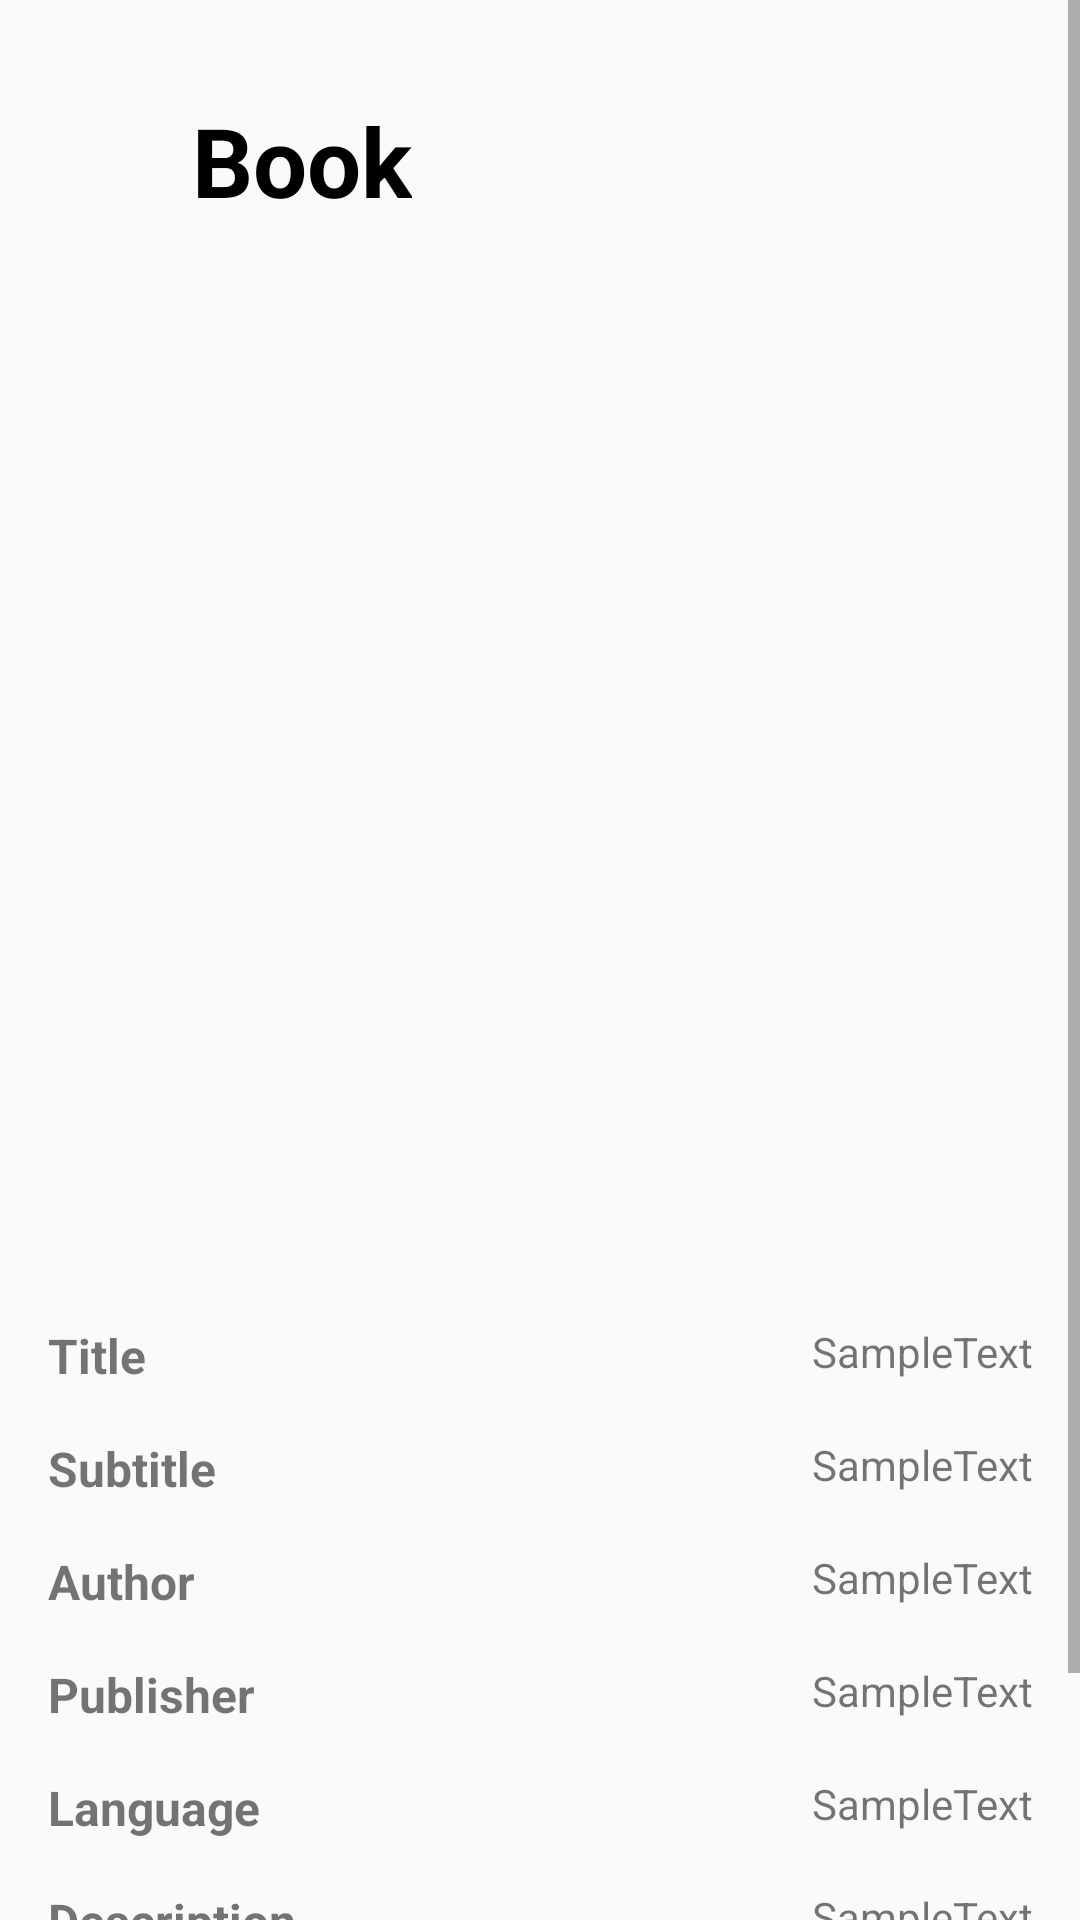

Produce the Android XML layout that renders to this screen, including the resource entries it uses.
<!-- AndroidManifest.xml: application theme AppTheme -->
<!-- res/layout/detail_book.xml -->
<?xml version="1.0" encoding="utf-8"?>
<ScrollView xmlns:android="http://schemas.android.com/apk/res/android"
			xmlns:app="http://schemas.android.com/apk/res-auto"
			xmlns:tools="http://schemas.android.com/tools"
			android:layout_width="match_parent"
			android:layout_height="match_parent">

	<androidx.constraintlayout.widget.ConstraintLayout
			android:layout_width="match_parent"
			android:layout_height="wrap_content">

		<androidx.appcompat.widget.Toolbar
				android:id="@+id/search_toolbar"
				android:layout_width="match_parent"
				android:layout_height="wrap_content"
				app:layout_constraintTop_toTopOf="parent">

			<RelativeLayout
					android:layout_width="match_parent"
					android:layout_height="match_parent" android:id="@+id/relativeLayout"
					tools:layout_editor_absoluteX="16dp">

				<ImageView
						android:id="@+id/go_back_button"
						android:layout_marginTop="38dp"
						android:layout_marginEnd="24dp"
						android:layout_width="wrap_content"
						android:layout_height="wrap_content"
						android:background="@drawable/ic_arrow_back"
						android:layout_alignParentStart="true"/>

				<TextView
						android:layout_width="wrap_content"
						android:layout_height="wrap_content"
						android:layout_marginTop="32dp"
						android:layout_marginStart="48dp"
						android:text="Book"
						android:textStyle="bold"
						android:textColor="@color/design_default_color_on_secondary"
						android:textSize="32sp"/>
			</RelativeLayout>

		</androidx.appcompat.widget.Toolbar>


		<ProgressBar
				android:id="@+id/progress_bar_detail_book"
				android:layout_width="32dp"
				android:layout_height="32dp"
				android:translationZ="2dp"
				android:visibility="invisible" android:layout_centerHorizontal="true" android:layout_centerVertical="true"
				android:layout_marginEnd="8dp" app:layout_constraintEnd_toEndOf="@+id/search_toolbar"
				android:layout_marginStart="8dp" app:layout_constraintStart_toStartOf="parent"
				android:layout_marginBottom="8dp" app:layout_constraintBottom_toBottomOf="@+id/detail_book_info_container"
				android:layout_marginTop="8dp" app:layout_constraintTop_toBottomOf="@+id/search_toolbar"/>

		<ImageView
				android:id="@+id/detail_book_image"
				android:layout_width="300dp"
				android:layout_height="350dp"
				android:layout_marginEnd="8dp"
				app:layout_constraintEnd_toEndOf="parent" app:layout_constraintStart_toStartOf="parent"
				android:layout_marginStart="8dp" android:layout_marginTop="8dp"
				app:layout_constraintTop_toBottomOf="@+id/search_toolbar"/>

		<LinearLayout
				android:id="@+id/detail_book_info_container"
				android:layout_width="match_parent"
				android:layout_height="wrap_content"
				android:orientation="vertical"
				android:layout_marginStart="16dp"
				android:layout_marginEnd="16dp"
				android:layout_marginTop="8dp"
				android:layout_marginBottom="8dp"
				tools:layout_editor_absoluteX="16dp"
				app:layout_constraintTop_toBottomOf="@+id/detail_book_image">

			<RelativeLayout
					android:layout_width="match_parent"
					android:layout_height="wrap_content"
					android:layout_marginBottom="8dp">

				<TextView
						android:id="@+id/detail_book_title_text"
						android:layout_width="wrap_content"
						android:layout_height="wrap_content"
						android:text="@string/detail_title"
						android:layout_alignParentStart="true"
						android:textStyle="bold"
						android:textSize="16sp"/>

				<TextView
						android:id="@+id/detail_book_title"
						android:layout_width="wrap_content"
						android:layout_height="wrap_content"
						android:text="SampleText"
						android:layout_alignParentEnd="true"
						android:layout_toEndOf="@+id/detail_book_title_text"
						android:layout_marginStart="16dp"
						android:gravity="end"/>

			</RelativeLayout>

			<RelativeLayout
					android:layout_width="match_parent"
					android:layout_height="wrap_content"
					android:layout_marginTop="8dp"
					android:layout_marginBottom="8dp">

				<TextView
						android:id="@+id/detail_book_subtitle_text"
						android:layout_width="wrap_content"
						android:layout_height="wrap_content"
						android:text="@string/detail_subtitle"
						android:layout_alignParentStart="true"
						android:textStyle="bold"
						android:textSize="16sp"/>

				<TextView
						android:id="@+id/detail_book_subtitle"
						android:layout_width="wrap_content"
						android:layout_height="wrap_content"
						android:text="SampleText"
						android:layout_alignParentEnd="true"
						android:layout_toEndOf="@+id/detail_book_subtitle_text"
						android:layout_marginStart="16dp"
						android:gravity="end"/>

			</RelativeLayout>

			<RelativeLayout
					android:layout_width="match_parent"
					android:layout_height="wrap_content"
					android:layout_marginTop="8dp"
					android:layout_marginBottom="8dp">

				<TextView
						android:id="@+id/detail_book_author_text"
						android:layout_width="wrap_content"
						android:layout_height="wrap_content"
						android:text="@string/detail_author"
						android:layout_alignParentStart="true"
						android:textStyle="bold"
						android:textSize="16sp"/>

				<TextView
						android:id="@+id/detail_book_author"
						android:layout_width="wrap_content"
						android:layout_height="wrap_content"
						android:text="SampleText"
						android:layout_alignParentEnd="true"
						android:layout_toEndOf="@+id/detail_book_author_text"
						android:layout_marginStart="16dp"
						android:gravity="end"/>

			</RelativeLayout>

			<RelativeLayout
					android:layout_width="match_parent"
					android:layout_height="wrap_content"
					android:layout_marginTop="8dp"
					android:layout_marginBottom="8dp">

				<TextView
						android:id="@+id/detail_book_publisher_text"
						android:layout_width="wrap_content"
						android:layout_height="wrap_content"
						android:text="@string/detail_publisher"
						android:layout_alignParentStart="true"
						android:textStyle="bold"
						android:textSize="16sp"/>

				<TextView
						android:id="@+id/detail_book_publisher"
						android:layout_width="wrap_content"
						android:layout_height="wrap_content"
						android:text="SampleText"
						android:layout_alignParentEnd="true"
						android:layout_toEndOf="@+id/detail_book_publisher_text"
						android:layout_marginStart="16dp"
						android:gravity="end"/>

			</RelativeLayout>

			<RelativeLayout
					android:layout_width="match_parent"
					android:layout_height="wrap_content"
					android:layout_marginTop="8dp"
					android:layout_marginBottom="8dp">

				<TextView
						android:id="@+id/detail_book_language_text"
						android:layout_width="wrap_content"
						android:layout_height="wrap_content"
						android:text="@string/detail_language"
						android:layout_alignParentStart="true"
						android:textStyle="bold"
						android:textSize="16sp"/>

				<TextView
						android:id="@+id/detail_book_language"
						android:layout_width="wrap_content"
						android:layout_height="wrap_content"
						android:text="SampleText"
						android:layout_alignParentEnd="true"
						android:layout_toEndOf="@+id/detail_book_language_text"
						android:layout_marginStart="16dp"
						android:gravity="end"/>

			</RelativeLayout>

			<RelativeLayout
					android:layout_width="match_parent"
					android:layout_height="wrap_content"
					android:layout_marginTop="8dp"
					android:layout_marginBottom="8dp">

				<TextView
						android:id="@+id/detail_book_description_text"
						android:layout_width="wrap_content"
						android:layout_height="wrap_content"
						android:text="@string/detail_description"
						android:layout_alignParentStart="true"
						android:textStyle="bold"
						android:textSize="16sp"/>

				<TextView
						android:id="@+id/detail_book_description"
						android:layout_width="wrap_content"
						android:layout_height="wrap_content"
						android:text="SampleText"
						android:layout_alignParentEnd="true"
						android:layout_toEndOf="@+id/detail_book_description_text"
						android:layout_marginStart="16dp"
						android:gravity="end"/>

			</RelativeLayout>

			<RelativeLayout
					android:layout_width="match_parent"
					android:layout_height="wrap_content"
					android:layout_marginTop="8dp"
					android:layout_marginBottom="8dp">

				<TextView
						android:id="@+id/detail_book_price_text"
						android:layout_width="wrap_content"
						android:layout_height="wrap_content"
						android:text="@string/detail_price"
						android:layout_alignParentStart="true"
						android:textStyle="bold"
						android:textSize="16sp"/>

				<TextView
						android:id="@+id/detail_book_price"
						android:layout_width="wrap_content"
						android:layout_height="wrap_content"
						android:text="SampleText"
						android:layout_alignParentEnd="true"
						android:layout_toEndOf="@+id/detail_book_price_text"
						android:layout_marginStart="16dp"
						android:gravity="end"/>

			</RelativeLayout>

			<RelativeLayout
					android:layout_width="match_parent"
					android:layout_height="wrap_content"
					android:layout_marginTop="8dp"
					android:layout_marginBottom="8dp">

				<TextView
						android:id="@+id/detail_book_year_text"
						android:layout_width="wrap_content"
						android:layout_height="wrap_content"
						android:text="@string/detail_year"
						android:layout_alignParentStart="true"
						android:textStyle="bold"
						android:textSize="16sp"/>

				<TextView
						android:id="@+id/detail_book_year"
						android:layout_width="wrap_content"
						android:layout_height="wrap_content"
						android:text="SampleText"
						android:layout_alignParentEnd="true"
						android:layout_toEndOf="@+id/detail_book_year_text"
						android:layout_marginStart="16dp"
						android:gravity="end"/>

			</RelativeLayout>

		</LinearLayout>

	</androidx.constraintlayout.widget.ConstraintLayout>
</ScrollView>
<!-- resources referenced by this layout -->
<resources>
  <string name="detail_author">Author</string>
  <string name="detail_description">Description</string>
  <string name="detail_language">Language</string>
  <string name="detail_price">Price</string>
  <string name="detail_publisher">Publisher</string>
  <string name="detail_subtitle">Subtitle</string>
  <string name="detail_title">Title</string>
  <string name="detail_year">Year</string>
  <style name="AppTheme" parent="Theme.AppCompat.DayNight.NoActionBar">
          // фикс для экранов с челкой
          <item name="android:fitsSystemWindows">true</item>
  
          <item name="colorPrimaryDark">@color/per10white</item>
  
          <item name="android:windowContentTransitions" tools:targetApi="lollipop">true</item>
      </style>
</resources>
